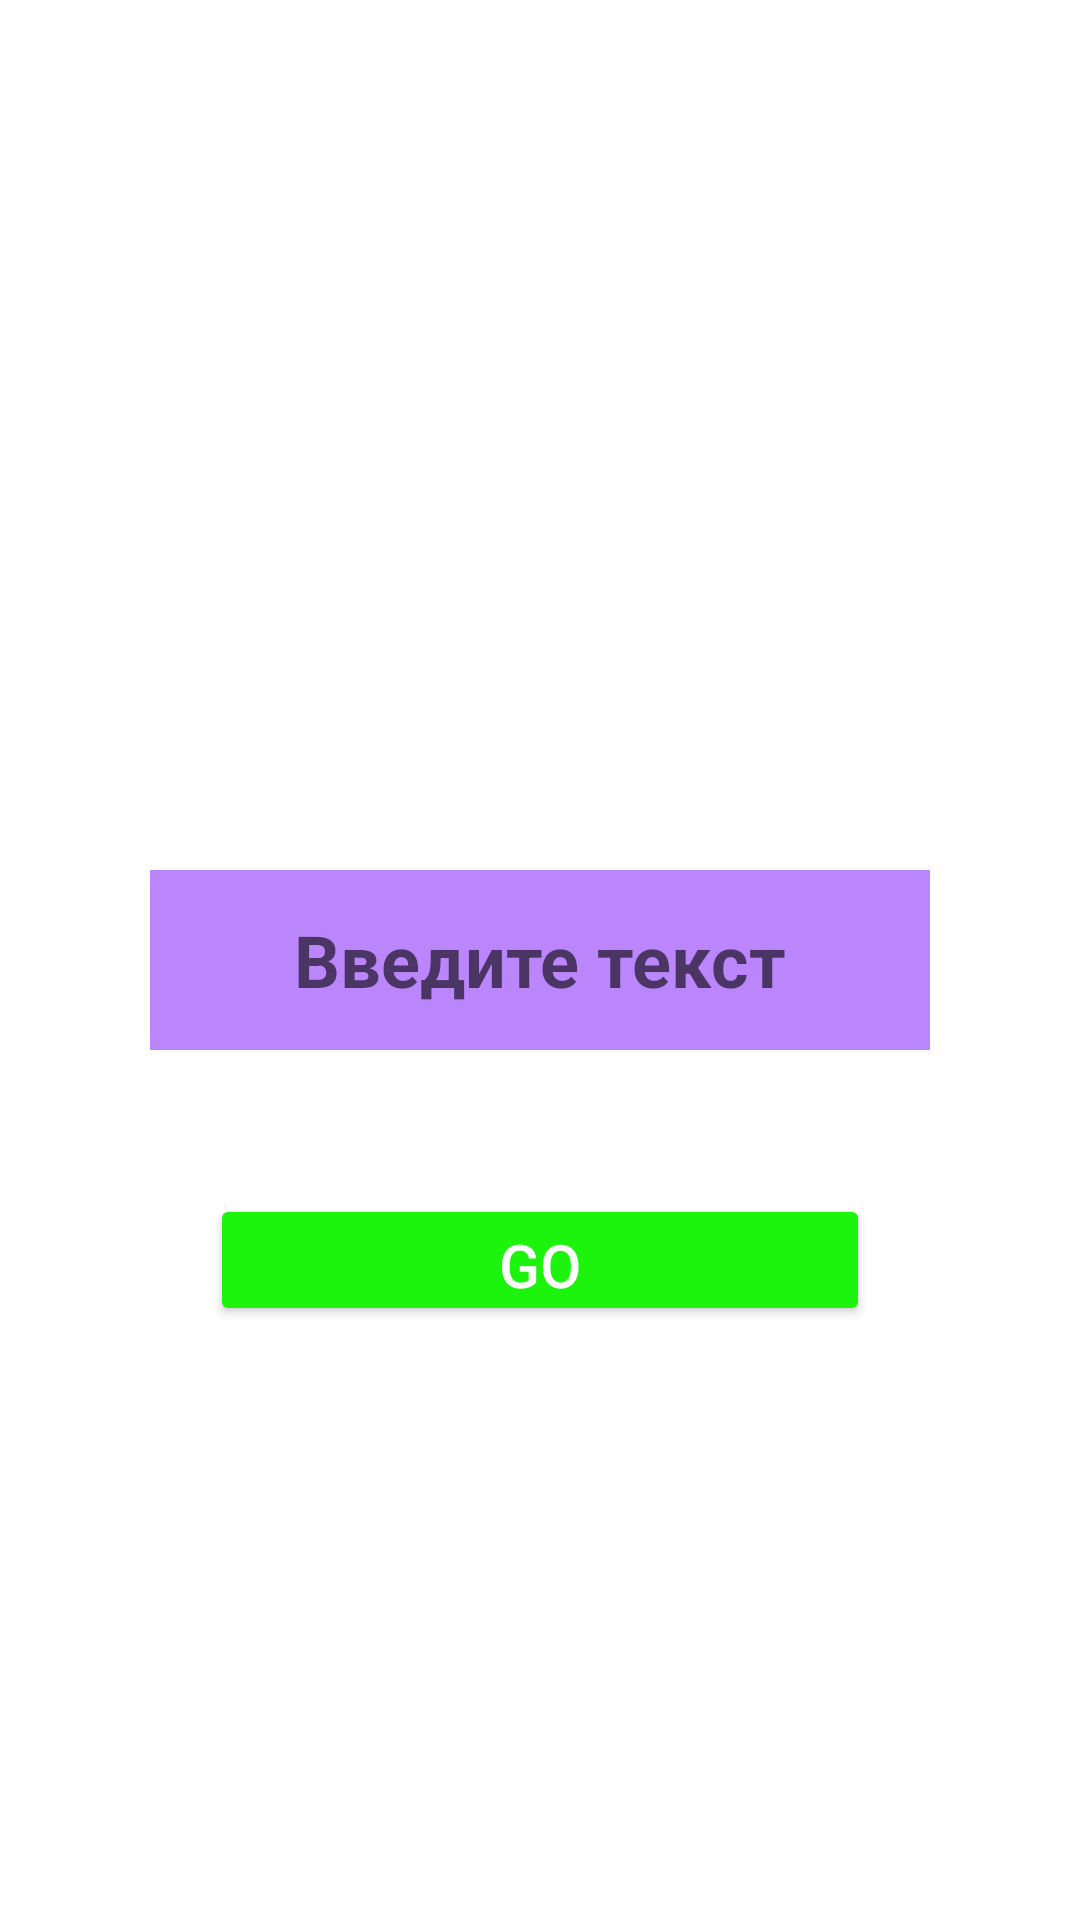

This screen was rendered from an Android layout file. Write that file and the resources it references.
<!-- AndroidManifest.xml: application theme Theme.DZ23 -->
<!-- res/layout/fragment_main.xml -->
<?xml version="1.0" encoding="utf-8"?>
<FrameLayout xmlns:android="http://schemas.android.com/apk/res/android"
    xmlns:tools="http://schemas.android.com/tools"
    android:layout_width="match_parent"
    android:layout_height="match_parent"
    tools:context=".MainFragment">

    <EditText
        android:id="@+id/edit_text"
        android:layout_marginHorizontal="50dp"
        android:layout_gravity="center"
        android:hint="Введите текст"
        android:textSize="24dp"
        android:textStyle="bold"
        android:textAlignment="center"
        android:textColor="@color/black"
        android:background="@color/purple_200"
        android:layout_width="match_parent"
        android:layout_height="60dp" />
    <Button
        android:id="@+id/btn_go"
        android:layout_marginTop="100dp"
        android:backgroundTint="@color/green"
        android:textColor="@color/white"
        android:textSize="20dp"
        android:text="Go"
        android:layout_gravity="center"
        android:layout_marginHorizontal="70dp"
        android:layout_width="match_parent"
        android:layout_height="44dp"/>
</FrameLayout>
<!-- resources referenced by this layout -->
<resources>
  <color name="black">#FF000000</color>
  <color name="green">#1CF40D</color>
  <color name="purple_200">#FFBB86FC</color>
  <color name="white">#FFFFFFFF</color>
  <style name="Theme.DZ23" parent="Theme.MaterialComponents.DayNight.DarkActionBar">
          
          <item name="colorPrimary">@color/purple_500</item>
          <item name="colorPrimaryVariant">@color/purple_700</item>
          <item name="colorOnPrimary">@color/white</item>
          
          <item name="colorSecondary">@color/teal_200</item>
          <item name="colorSecondaryVariant">@color/teal_700</item>
          <item name="colorOnSecondary">@color/black</item>
          
          <item name="android:statusBarColor" tools:targetApi="l">?attr/colorPrimaryVariant</item>
          
      </style>
  <color name="purple_500">#FF6200EE</color>
  <color name="purple_700">#FF3700B3</color>
  <color name="teal_200">#FF03DAC5</color>
  <color name="teal_700">#FF018786</color>
</resources>
